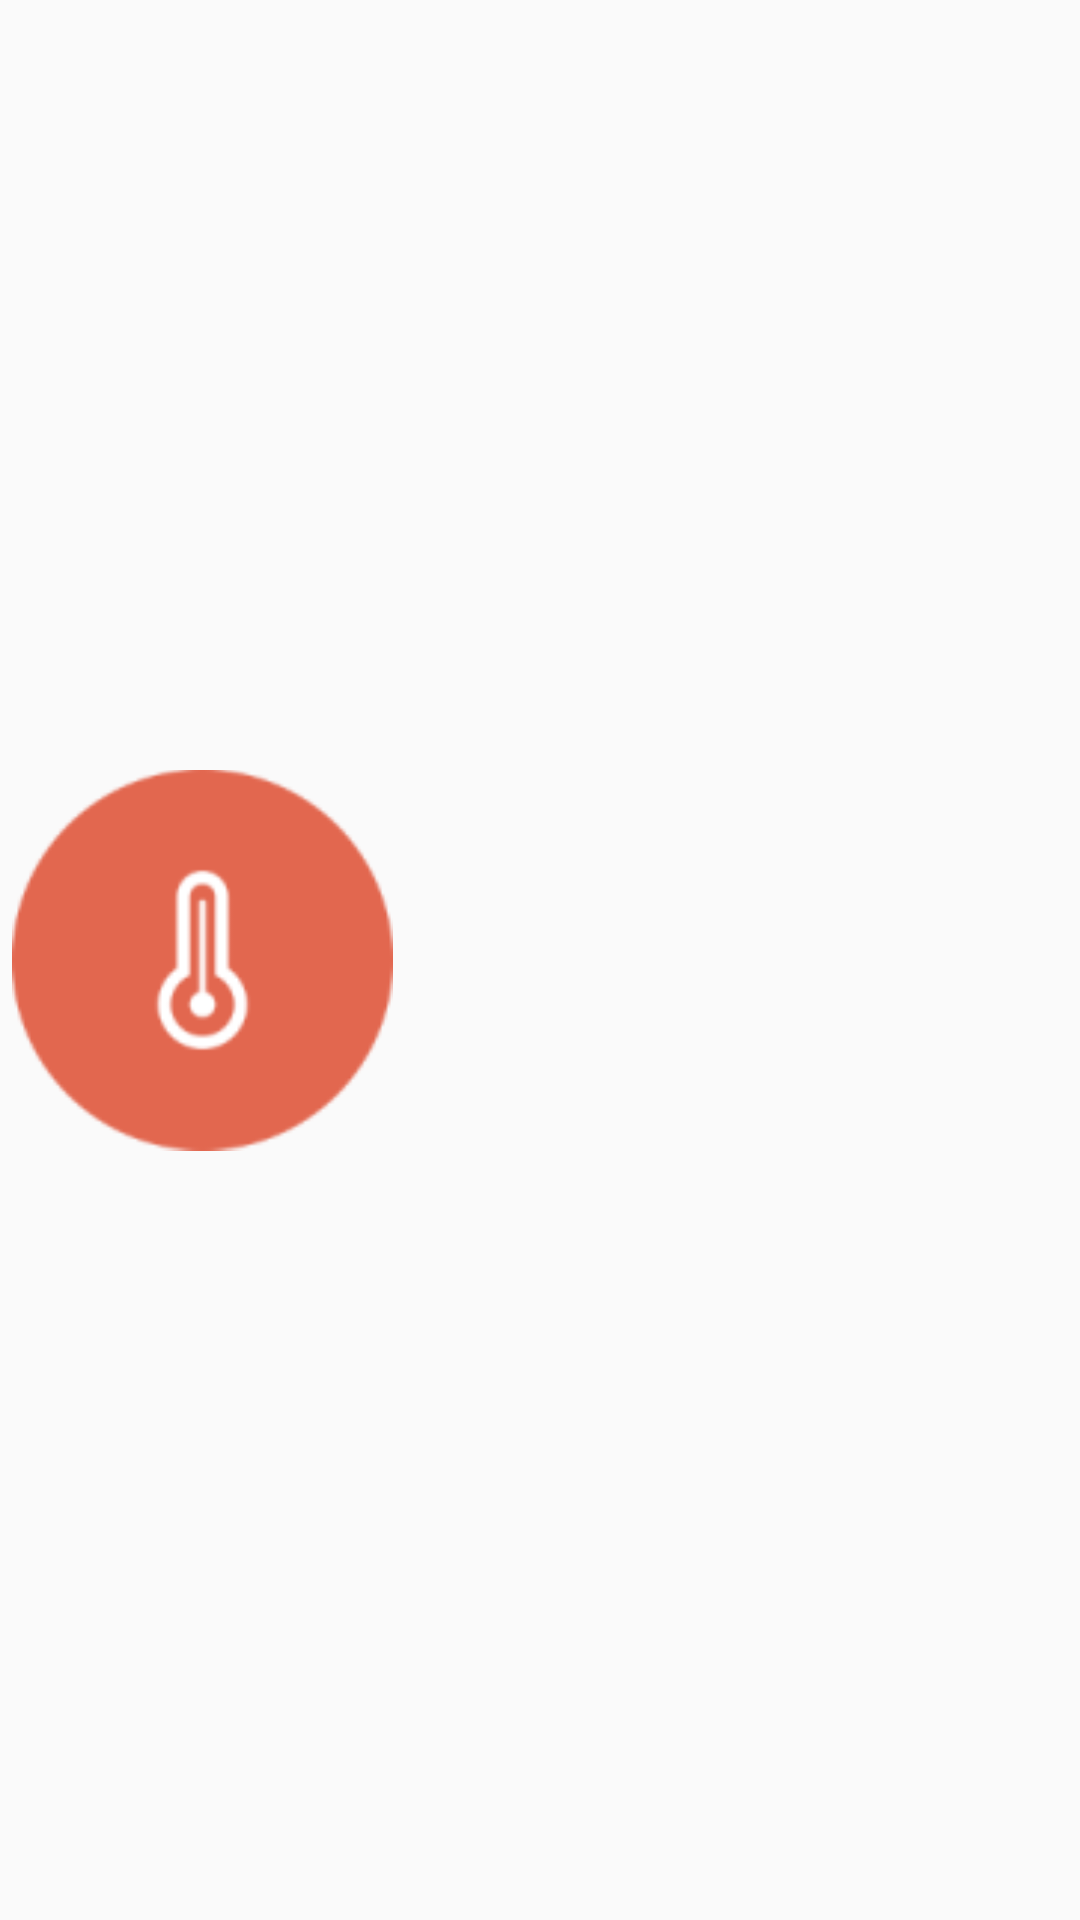

Layout XML and referenced resources for this Android screen:
<!-- AndroidManifest.xml: application theme AppTheme -->
<!-- res/layout/recycle_item_detail.xml -->
<?xml version="1.0" encoding="utf-8"?>
<LinearLayout xmlns:android="http://schemas.android.com/apk/res/android"
    android:id="@+id/v_item_detail_item"
    android:layout_width="match_parent"
    android:layout_height="48dp"
    android:layout_marginTop="4dp"
    android:layout_marginBottom="4dp"
    android:orientation="horizontal">

    <ImageView
        android:id="@+id/iv_icon_detail_item"
        android:layout_width="0dp"
        android:layout_height="match_parent"
        android:layout_weight="0.6"
        android:gravity="center"
        android:padding="4dp"
        android:src="@drawable/icon_temperature" />

    <LinearLayout
        android:layout_width="0dp"
        android:layout_height="match_parent"
        android:layout_weight="1"
        android:gravity="center"
        android:orientation="vertical">

        <TextView
            style="@style/Item_Small_Text_Style"
            android:id="@+id/tv_desc_detail_item"
            android:layout_width="match_parent"
            android:layout_height="0dp"
            android:layout_weight="1"
            android:ellipsize="end"
            android:gravity="center_vertical"
            android:lines="1" />

        <TextView
            style="@style/Item_Small_Text_Style"
            android:id="@+id/tv_value_detail_item"
            android:layout_width="match_parent"
            android:layout_height="0dp"
            android:layout_weight="1"
            android:ellipsize="end"
            android:gravity="center_vertical"
            android:lines="1" />

    </LinearLayout>

</LinearLayout>
<!-- resources referenced by this layout -->
<resources>
  <!-- drawable icon_temperature: png bitmap (drawable, 4103 bytes) -->
  <style name="Item_Small_Text_Style">
          <item name="android:textSize">12sp</item>
          <item name="android:textColor">@color/black</item>
      </style>
  <style name="AppTheme" parent="Theme.AppCompat.Light.NoActionBar">
          
          <item name="colorPrimary">@color/colorPrimary</item>
          <item name="colorPrimaryDark">@color/colorPrimaryDark</item>
          <item name="colorAccent">@color/colorAccent</item>
          <item name="colorControlNormal">@color/white</item>
          <item name="android:windowAnimationStyle">@style/SlideRightAnimation</item>
      </style>
  <color name="black">#000000</color>
  <color name="colorPrimary">#4CAF50</color>
  <color name="colorPrimaryDark">#384ab8</color>
  <color name="colorAccent">#4c60d0</color>
  <color name="white">#ffffff</color>
  <style name="SlideRightAnimation" parent="@android:style/Animation.Activity">
          <item name="android:activityOpenEnterAnimation">@anim/slide_in_right</item>
          <item name="android:activityOpenExitAnimation">@null</item>
          <item name="android:activityCloseEnterAnimation">@null</item>
          <item name="android:activityCloseExitAnimation">@anim/slide_out_right</item>
      </style>
</resources>
